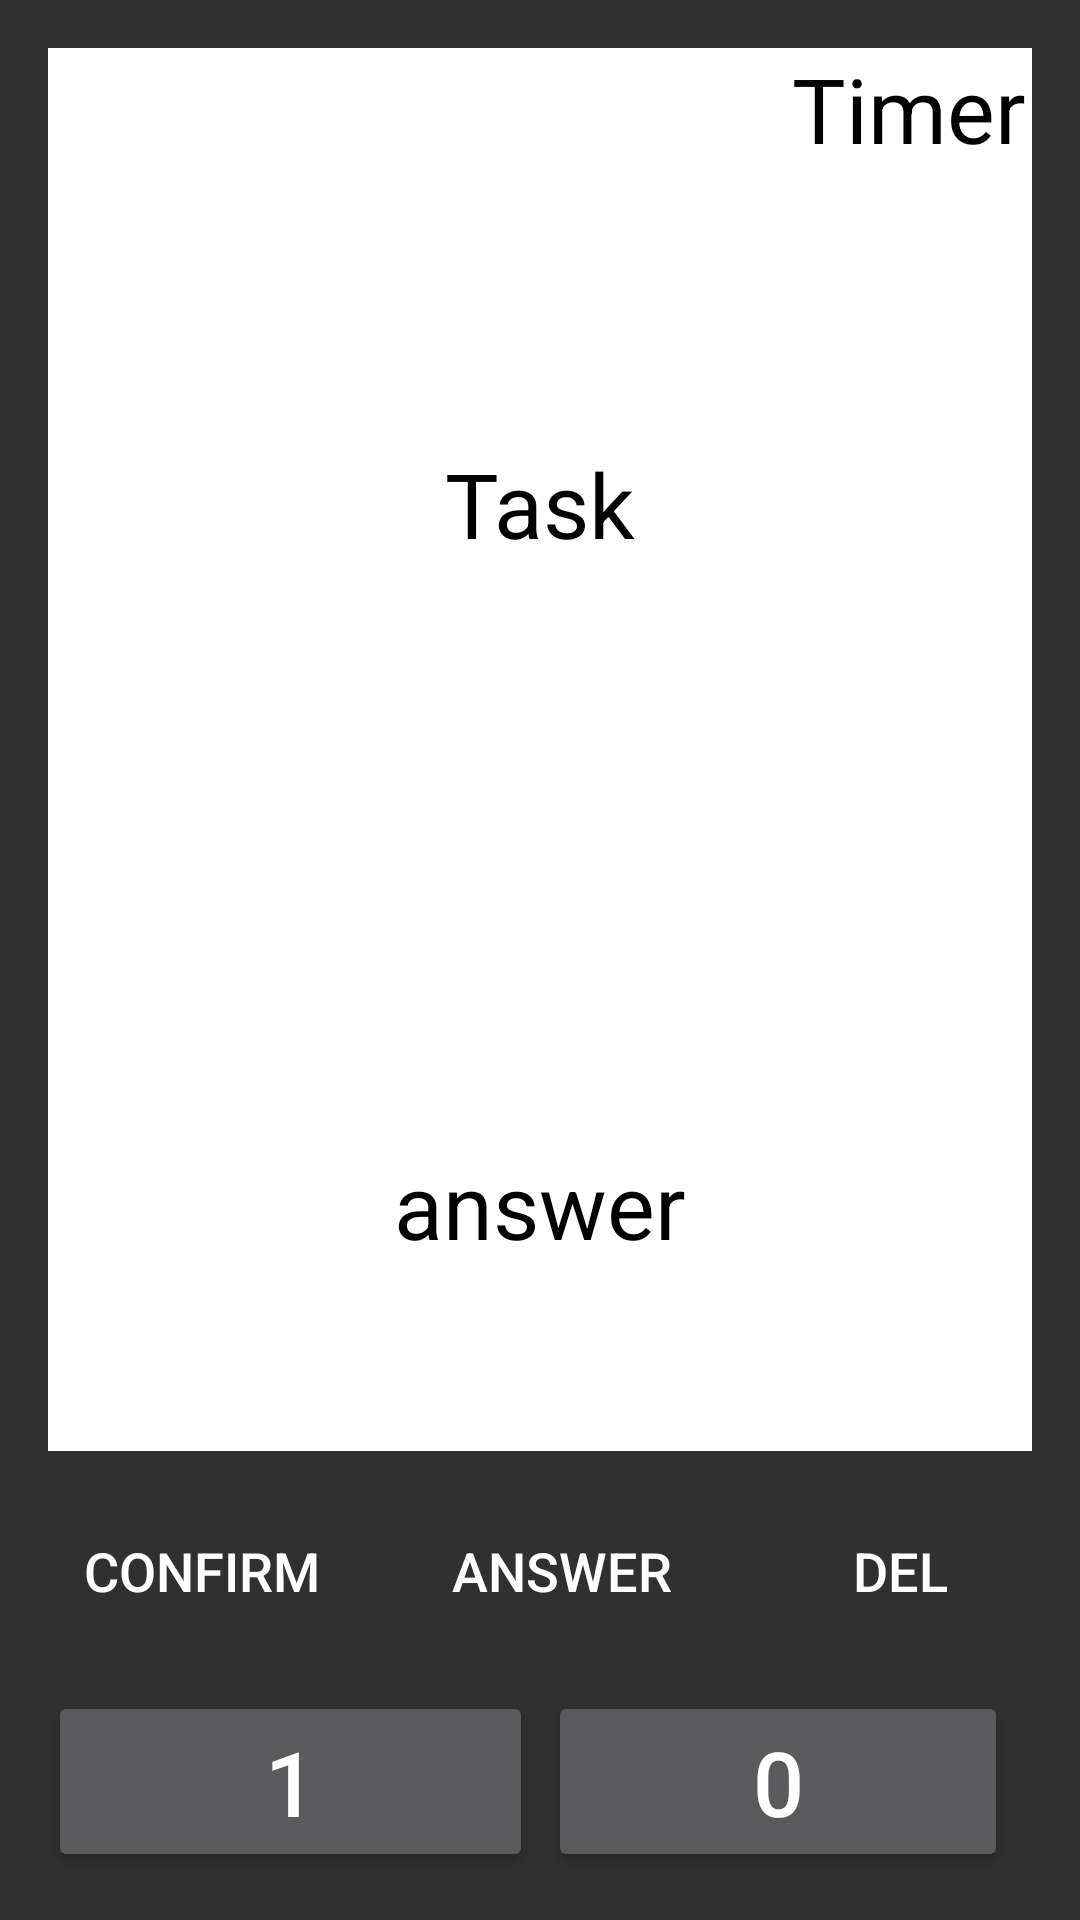

Here is an Android app screen rendered from its layout file. Give the layout XML and the strings, colors and styles it references.
<!-- AndroidManifest.xml: application theme AppTheme -->
<!-- res/layout/activity_main_training.xml -->
<?xml version="1.0" encoding="utf-8"?>
<android.support.constraint.ConstraintLayout xmlns:android="http://schemas.android.com/apk/res/android"
    xmlns:app="http://schemas.android.com/apk/res-auto"
    xmlns:tools="http://schemas.android.com/tools"
    android:layout_width="match_parent"
    android:layout_height="match_parent"
    tools:context="derkach.andrei.numericaltransfer.MainTrainingScreen">

    <Button
        android:id="@+id/numPad1"
        android:layout_width="0dp"
        android:layout_height="wrap_content"
        android:layout_marginBottom="16dp"
        android:layout_marginLeft="16dp"
        android:layout_marginRight="0dp"
        android:onClick="numPad1ButtonPush"
        android:text="1"
        android:textSize="30sp"
        app:layout_constraintBottom_toBottomOf="parent"
        app:layout_constraintHorizontal_bias="0.0"
        app:layout_constraintLeft_toLeftOf="parent"
        app:layout_constraintRight_toLeftOf="@+id/space" />

    <Button
        android:id="@+id/confirmButton"
        style="@style/Widget.AppCompat.Button.Borderless"
        android:layout_width="wrap_content"
        android:layout_height="wrap_content"
        android:layout_marginBottom="16dp"
        android:layout_marginLeft="16dp"
        android:onClick="confirmButtonPush"
        android:text="@string/confirmButtonText"
        android:textSize="18sp"
        app:layout_constraintBottom_toTopOf="@+id/numPad1"
        app:layout_constraintLeft_toLeftOf="parent" />

    <Button
        android:id="@+id/delButton"
        style="@style/Widget.AppCompat.Button.Borderless"
        android:layout_width="wrap_content"
        android:layout_height="wrap_content"
        android:layout_marginBottom="16dp"
        android:layout_marginRight="16dp"
        android:onClick="delButtonPush"
        android:text="@string/delButtonText"
        android:textSize="18sp"
        app:layout_constraintBottom_toTopOf="@+id/numPad0"
        app:layout_constraintRight_toRightOf="parent" />

    <Button
        android:id="@+id/numPad0"
        android:layout_width="0dp"
        android:layout_height="wrap_content"
        android:layout_marginBottom="16dp"
        android:layout_marginLeft="0dp"
        android:layout_marginRight="24dp"
        android:onClick="numPad0ButtonPush"
        android:text="0"
        android:textSize="30sp"
        app:layout_constraintBottom_toBottomOf="parent"
        app:layout_constraintHorizontal_bias="0.0"
        app:layout_constraintLeft_toRightOf="@+id/space"
        app:layout_constraintRight_toRightOf="parent" />

    <TextView
        android:id="@+id/taskText"
        android:layout_width="0dp"
        android:layout_height="0dp"
        android:layout_marginBottom="0dp"
        android:layout_marginLeft="16dp"
        android:layout_marginRight="16dp"
        android:layout_marginTop="16dp"
        android:background="@android:color/background_light"
        android:fontFamily="sans-serif"
        android:gravity="center"
        android:text="Task"
        android:textAlignment="center"
        android:textAppearance="@android:style/TextAppearance.Material.Large"
        android:textColor="@android:color/black"
        android:textSize="30sp"
        app:layout_constraintBottom_toTopOf="@+id/answerText"
        app:layout_constraintHorizontal_bias="0.0"
        app:layout_constraintLeft_toLeftOf="parent"
        app:layout_constraintRight_toRightOf="parent"
        app:layout_constraintTop_toTopOf="parent"
        app:layout_constraintVertical_bias="0.0" />

    <TextView
        android:id="@+id/timerText"
        android:layout_width="wrap_content"
        android:layout_height="wrap_content"
        android:layout_marginRight="18dp"
        android:layout_marginTop="16dp"
        android:text="Timer"
        android:textColor="@android:color/black"
        android:textSize="30sp"
        app:layout_constraintRight_toRightOf="parent"
        app:layout_constraintTop_toTopOf="parent" />

    <Space
        android:id="@+id/space"
        android:layout_width="5dp"
        android:layout_height="5dp"
        android:layout_marginBottom="16dp"
        android:layout_marginLeft="16dp"
        android:layout_marginRight="16dp"
        app:layout_constraintBottom_toBottomOf="parent"
        app:layout_constraintLeft_toLeftOf="parent"
        app:layout_constraintRight_toRightOf="parent" />

    <TextView
        android:id="@+id/answerText"
        android:layout_width="0dp"
        android:layout_height="0dp"
        android:layout_marginBottom="16dp"
        android:layout_marginLeft="16dp"
        android:layout_marginRight="16dp"
        android:layout_marginTop="16dp"
        android:background="@android:color/white"
        android:gravity="center"
        android:text="answer"
        android:textColor="@android:color/black"
        android:textSize="30sp"
        app:layout_constraintBottom_toTopOf="@+id/answerButton"
        app:layout_constraintDimensionRatio="h,1:0.5"
        app:layout_constraintHorizontal_bias="0.0"
        app:layout_constraintLeft_toLeftOf="parent"
        app:layout_constraintRight_toRightOf="parent"
        app:layout_constraintTop_toTopOf="parent"
        app:layout_constraintVertical_bias="1.0" />

    <Button
        android:id="@+id/answerButton"
        style="@style/Widget.AppCompat.Button.Borderless"
        android:layout_width="wrap_content"
        android:layout_height="wrap_content"
        android:layout_marginBottom="16dp"
        android:layout_marginLeft="16dp"
        android:layout_marginRight="16dp"
        android:onClick="answerButtonPush"
        android:text="@string/answerButtonText"
        android:textSize="18sp"
        app:layout_constraintBottom_toTopOf="@+id/numPad1"
        app:layout_constraintLeft_toRightOf="@+id/confirmButton"
        app:layout_constraintRight_toLeftOf="@+id/delButton" />

</android.support.constraint.ConstraintLayout>
<!-- resources referenced by this layout -->
<resources>
  <string name="answerButtonText">ANSWER</string>
  <string name="confirmButtonText">CONFIRM</string>
  <string name="delButtonText">DEL</string>
  <style name="AppTheme" parent="Theme.AppCompat.NoActionBar">
          
          
      </style>
</resources>
